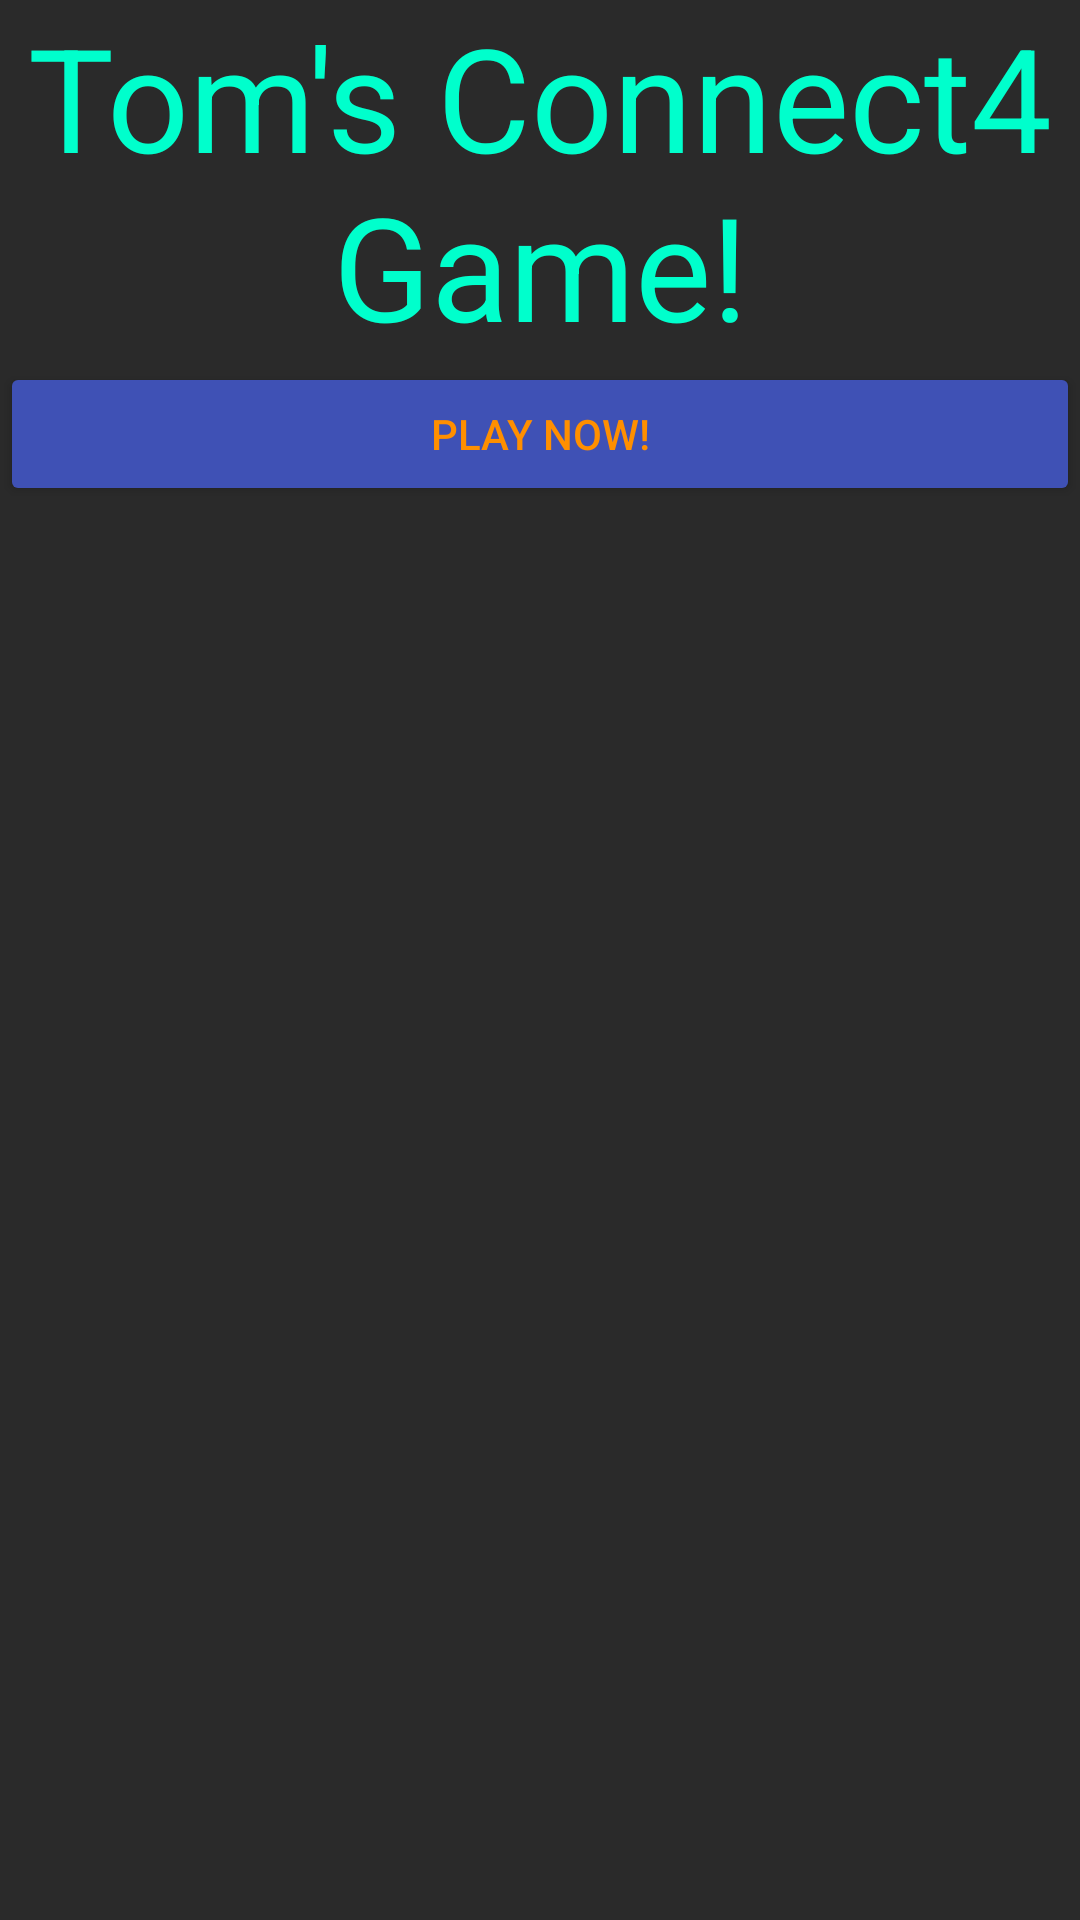

Produce the Android XML layout that renders to this screen, including the resource entries it uses.
<!-- AndroidManifest.xml: application theme Theme.AppCompat -->
<!-- res/layout/activity_main.xml -->
<?xml version="1.0" encoding="utf-8"?>
<ScrollView
    xmlns:android="http://schemas.android.com/apk/res/android"
    xmlns:app="http://schemas.android.com/apk/res-auto"
    android:layout_width="fill_parent"
    android:layout_height="fill_parent"
    android:fillViewport="true">
    <LinearLayout
        android:layout_width="fill_parent"
        android:layout_height="fill_parent"
        android:orientation="vertical"
        android:background="#2a2a2a">
        

        
        
        <TextView
            android:id="@+id/txt_ID"
            android:layout_width="wrap_content"
            android:layout_height="wrap_content"
            android:text="Tom's Connect4 Game!"
            android:textAlignment="center"
            android:textColor="#00FFCC"
            android:textSize="48sp" />

        <ImageView
            android:id="@+id/imageView"
            android:layout_width="match_parent"
            android:layout_height="wrap_content"
            android:src="@drawable/logo" />

        <Button
            android:id="@+id/btn_Game"
            android:layout_width="fill_parent"
            android:layout_height="wrap_content"
            android:text="Play Now!"
            android:textColor="#FF8F00"
            android:backgroundTint="#3F51B5" />


    </LinearLayout>
</ScrollView>
<!-- resources referenced by this layout -->
<resources>

</resources>
